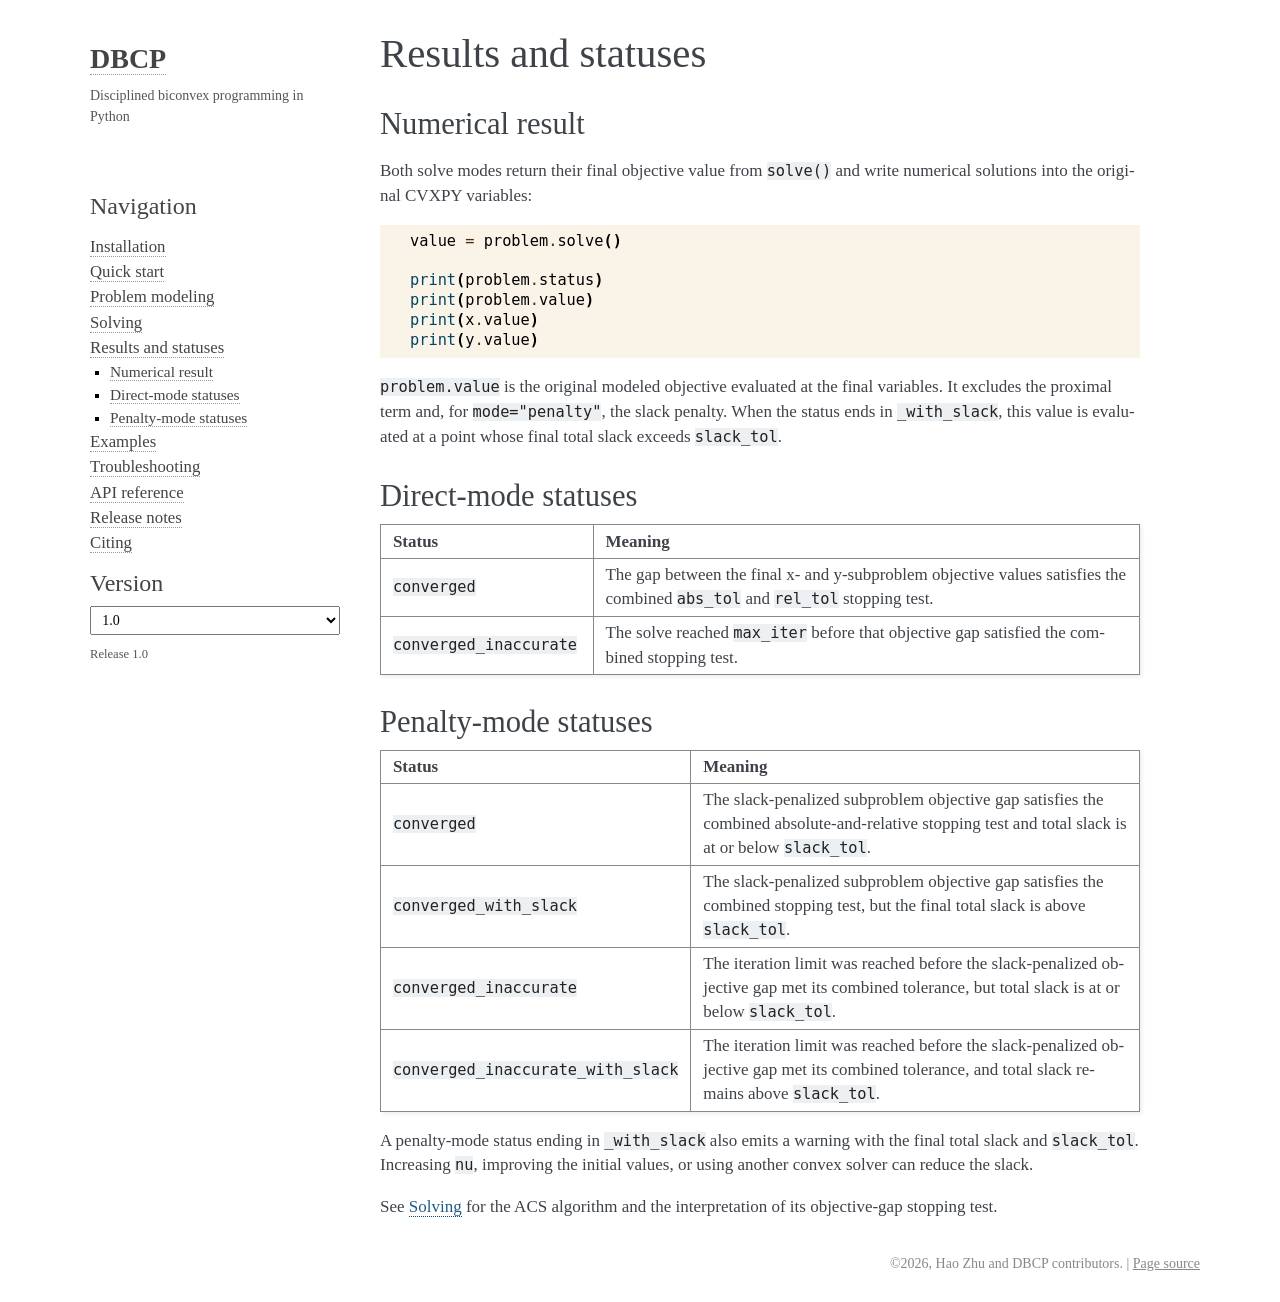

repository: dxogrp/dbcp · page: results.html · generator: sphinx

# Results and statuses

## Numerical result

Both solve modes return their final objective value from `solve()` and write
numerical solutions into the original CVXPY variables:

```python
value = problem.solve()

print(problem.status)
print(problem.value)
print(x.value)
print(y.value)
```

`problem.value` is the original modeled objective evaluated at the final
variables. It excludes the proximal term and, for `mode="penalty"`, the slack
penalty. When the status ends in `_with_slack`, this value is evaluated at a
point whose final total slack exceeds `slack_tol`.

## Direct-mode statuses

```{list-table}
:header-rows: 1
:widths: 28 72

* - Status
  - Meaning
* - `converged`
  - The gap between the final x- and y-subproblem objective values satisfies
    the combined `abs_tol` and `rel_tol` stopping test.
* - `converged_inaccurate`
  - The solve reached `max_iter` before that objective gap satisfied the
    combined stopping test.
```

## Penalty-mode statuses

```{list-table}
:header-rows: 1
:widths: 38 62

* - Status
  - Meaning
* - `converged`
  - The slack-penalized subproblem objective gap satisfies the combined
    absolute-and-relative stopping test and total slack is at or below
    `slack_tol`.
* - `converged_with_slack`
  - The slack-penalized subproblem objective gap satisfies the combined
    stopping test, but the final total slack is above `slack_tol`.
* - `converged_inaccurate`
  - The iteration limit was reached before the slack-penalized objective gap
    met its combined tolerance, but total slack is at or below `slack_tol`.
* - `converged_inaccurate_with_slack`
  - The iteration limit was reached before the slack-penalized objective gap
    met its combined tolerance, and total slack remains above `slack_tol`.
```

A penalty-mode status ending in `_with_slack` also emits a warning with the
final total slack and `slack_tol`. Increasing `nu`, improving the initial
values, or using another convex solver can reduce the slack.

See {doc}`solving` for the ACS algorithm and the interpretation of its
objective-gap stopping test.
